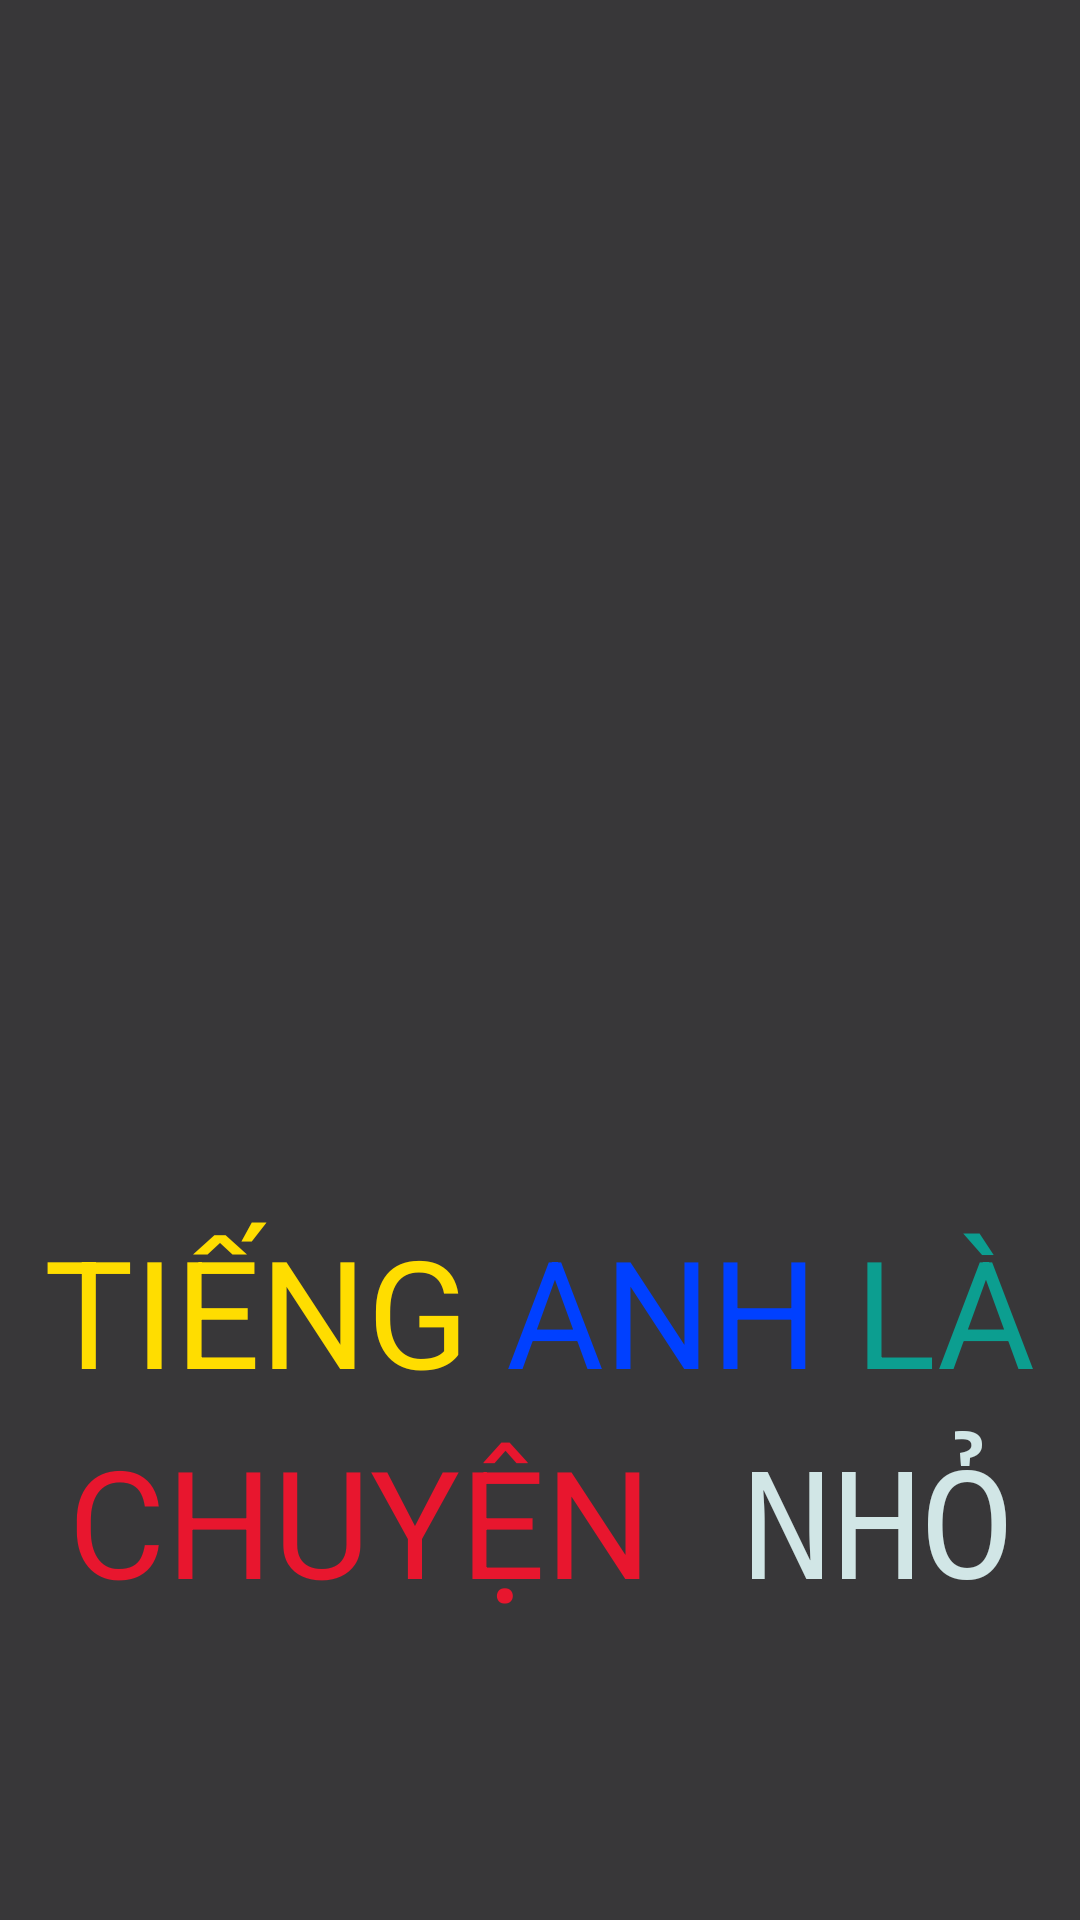

Layout XML and referenced resources for this Android screen:
<!-- AndroidManifest.xml: application theme Theme.AppCompat.Light.DarkActionBar -->
<!-- res/layout/start_activity.xml -->
<?xml version="1.0" encoding="utf-8"?>
<androidx.constraintlayout.widget.ConstraintLayout xmlns:android="http://schemas.android.com/apk/res/android"
    xmlns:tools="http://schemas.android.com/tools"
    android:layout_width="match_parent"
    android:layout_height="match_parent"
    xmlns:app="http://schemas.android.com/apk/res-auto"
    tools:context=".StartActivity">
    <LinearLayout
        android:layout_width="match_parent"
        android:layout_height="match_parent"
        android:background="#383739"
        android:orientation="vertical"
        tools:layout_editor_absoluteX="-111dp"
        tools:layout_editor_absoluteY="0dp">
        <ImageView
            android:layout_width="match_parent"
            android:layout_height="400dp"
            android:src="@drawable/start"
            tools:ignore="MissingConstraints">
        </ImageView>
        <LinearLayout
            android:layout_gravity="center"
            android:layout_width="wrap_content"
            android:layout_height="wrap_content"
            android:layout_marginTop="0px"
            android:orientation="horizontal">

            <TextView
                android:layout_width="match_parent"
                android:layout_height="wrap_content"
                android:layout_marginTop="10px"
                android:layout_weight="1"
                android:gravity="top"
                android:text="TIẾNG"
                android:textColor="#FFDD00"
                android:textSize="50sp">

            </TextView>

            <TextView
                android:layout_width="match_parent"
                android:layout_height="wrap_content"
                android:layout_marginTop="10px"
                android:layout_weight="1"
                android:gravity="top"
                android:text=" ANH"
                android:textColor="#0040FF"
                android:textSize="50sp">

            </TextView>

            <TextView
                android:layout_width="match_parent"
                android:layout_height="wrap_content"
                android:layout_marginTop="10px"
                android:layout_weight="1"
                android:gravity="top"
                android:text=" LÀ"
                android:textColor="#0C9E90"
                android:textSize="50sp">

            </TextView>

        </LinearLayout>

        <LinearLayout
            android:layout_gravity="center"
            android:layout_width="wrap_content"
            android:layout_height="wrap_content"
            android:orientation="horizontal">

            <TextView

                android:layout_width="wrap_content"
                android:layout_height="wrap_content"
                android:layout_marginTop="10px"
                android:layout_weight="1"
                android:gravity="top"
                android:text="CHUYỆN"
                android:textColor="#E8162E"
                android:textSize="50sp">

            </TextView>

            <TextView
                android:fontFamily="monospace"
                android:layout_width="match_parent"
                android:layout_height="wrap_content"
                android:layout_marginTop="10px"
                android:layout_weight="1"
                android:gravity="top"
                android:text=" NHỎ"
                android:textColor="#D1E6E6"
                android:textSize="50sp">

            </TextView>

        </LinearLayout>


    </LinearLayout>
</androidx.constraintlayout.widget.ConstraintLayout>
<!-- resources referenced by this layout -->
<resources>

</resources>
